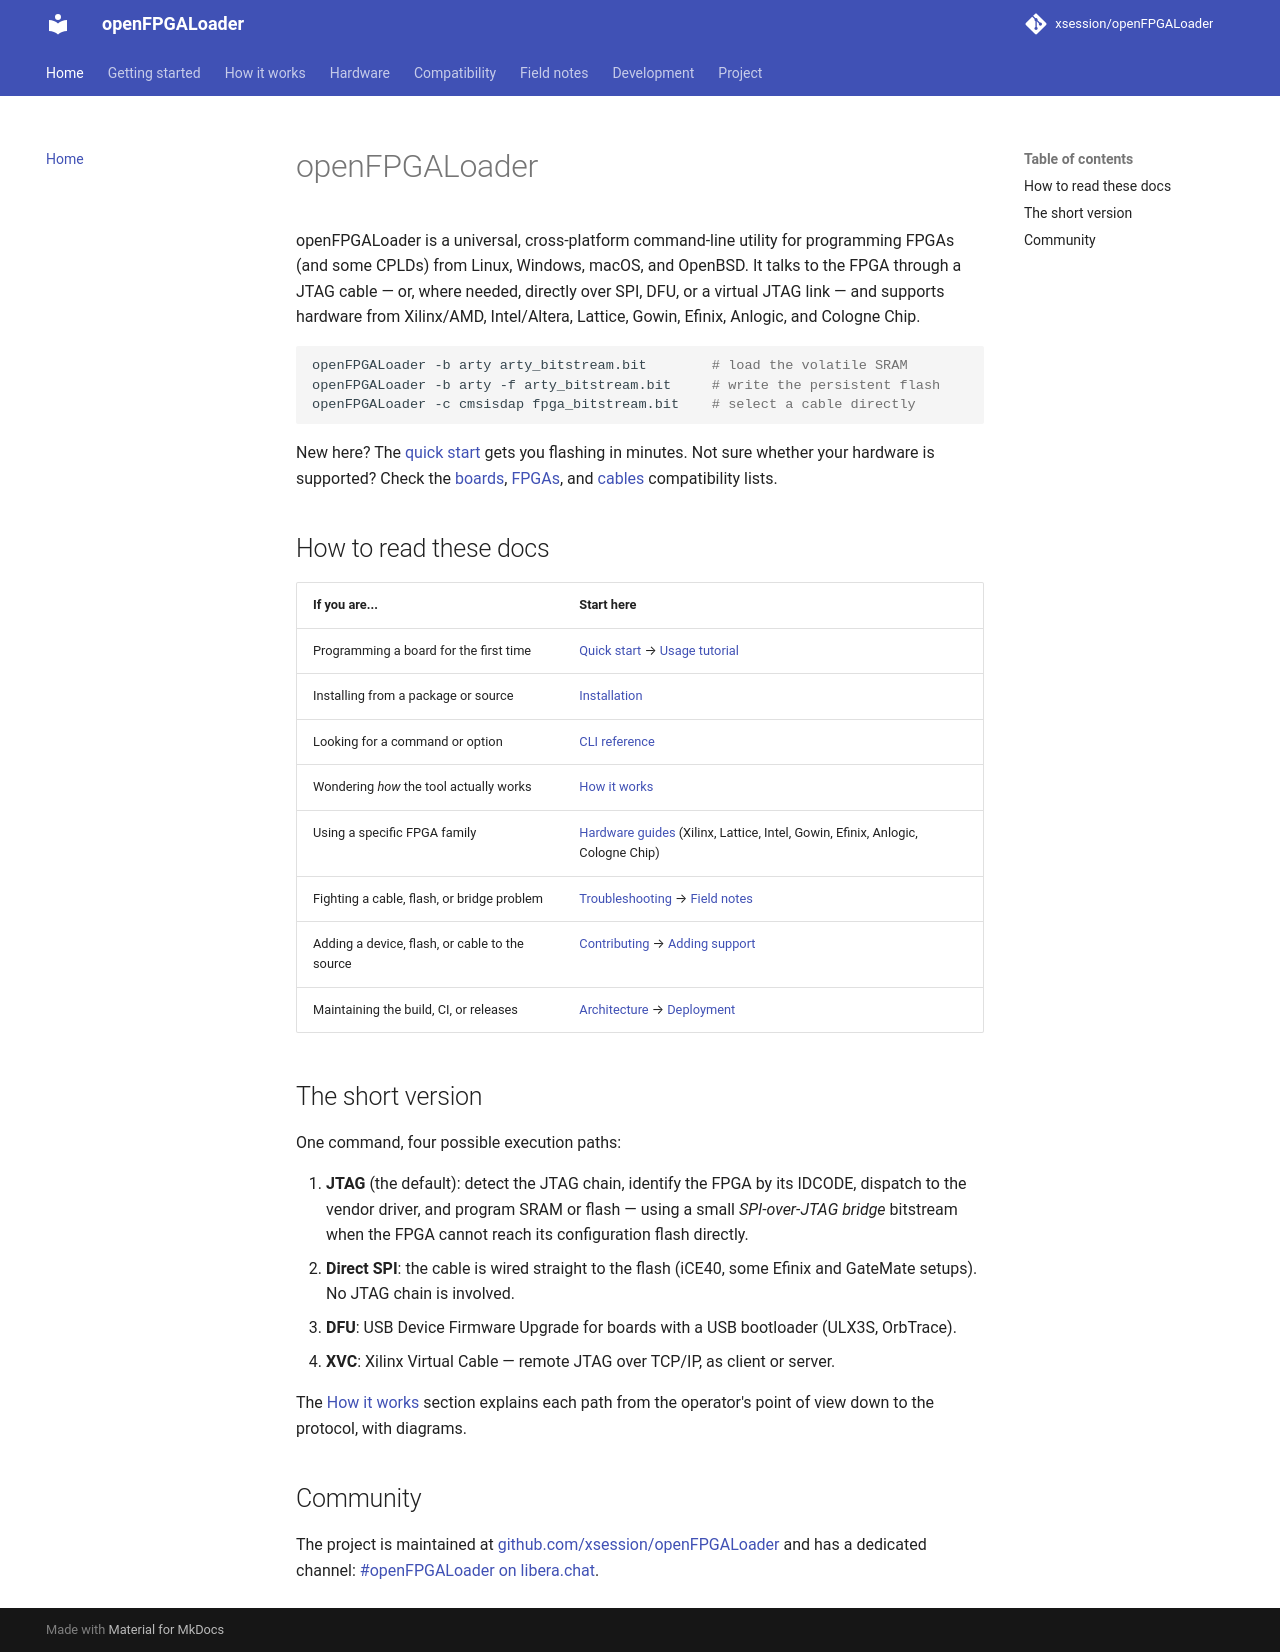

repository: xsession/openFPGALoader · page: index.html · generator: mkdocs

# openFPGALoader

openFPGALoader is a universal, cross-platform command-line utility for
programming FPGAs (and some CPLDs) from Linux, Windows, macOS, and OpenBSD.
It talks to the FPGA through a JTAG cable — or, where needed, directly over
SPI, DFU, or a virtual JTAG link — and supports hardware from Xilinx/AMD,
Intel/Altera, Lattice, Gowin, Efinix, Anlogic, and Cologne Chip.

```bash
openFPGALoader -b arty arty_bitstream.bit        # load the volatile SRAM
openFPGALoader -b arty -f arty_bitstream.bit     # write the persistent flash
openFPGALoader -c cmsisdap fpga_bitstream.bit    # select a cable directly
```

New here? The [quick start](guide/quickstart.md) gets you flashing in
minutes. Not sure whether your hardware is supported? Check the
[boards](compatibility/boards.md), [FPGAs](compatibility/fpgas.md), and
[cables](compatibility/cables.md) compatibility lists.

## How to read these docs

| If you are... | Start here |
|---|---|
| Programming a board for the first time | [Quick start](guide/quickstart.md) → [Usage tutorial](guide/usage.md) |
| Installing from a package or source | [Installation](guide/install.md) |
| Looking for a command or option | [CLI reference](guide/cli-reference.md) |
| Wondering *how* the tool actually works | [How it works](how-it-works/overview.md) |
| Using a specific FPGA family | [Hardware guides](hardware/xilinx.md) (Xilinx, Lattice, Intel, Gowin, Efinix, Anlogic, Cologne Chip) |
| Fighting a cable, flash, or bridge problem | [Troubleshooting](guide/troubleshooting.md) → [Field notes](debug/soj-review.md) |
| Adding a device, flash, or cable to the source | [Contributing](development/contributing.md) → [Adding support](development/adding-support/fpga-and-flash.md) |
| Maintaining the build, CI, or releases | [Architecture](development/architecture/overview.md) → [Deployment](development/deployment/overview.md) |

## The short version

One command, four possible execution paths:

1. **JTAG** (the default): detect the JTAG chain, identify the FPGA by its
   IDCODE, dispatch to the vendor driver, and program SRAM or flash — using a
   small *SPI-over-JTAG bridge* bitstream when the FPGA cannot reach its
   configuration flash directly.
2. **Direct SPI**: the cable is wired straight to the flash (iCE40, some
   Efinix and GateMate setups). No JTAG chain is involved.
3. **DFU**: USB Device Firmware Upgrade for boards with a USB bootloader
   (ULX3S, OrbTrace).
4. **XVC**: Xilinx Virtual Cable — remote JTAG over TCP/IP, as client or
   server.

The [How it works](how-it-works/overview.md) section explains each path from
the operator's point of view down to the protocol, with diagrams.

## Community

The project is maintained at
[github.com/xsession/openFPGALoader](https://github.com/xsession/openFPGALoader)
and has a dedicated channel: [#openFPGALoader on libera.chat](https://web.libera.chat/#openFPGALoader).
